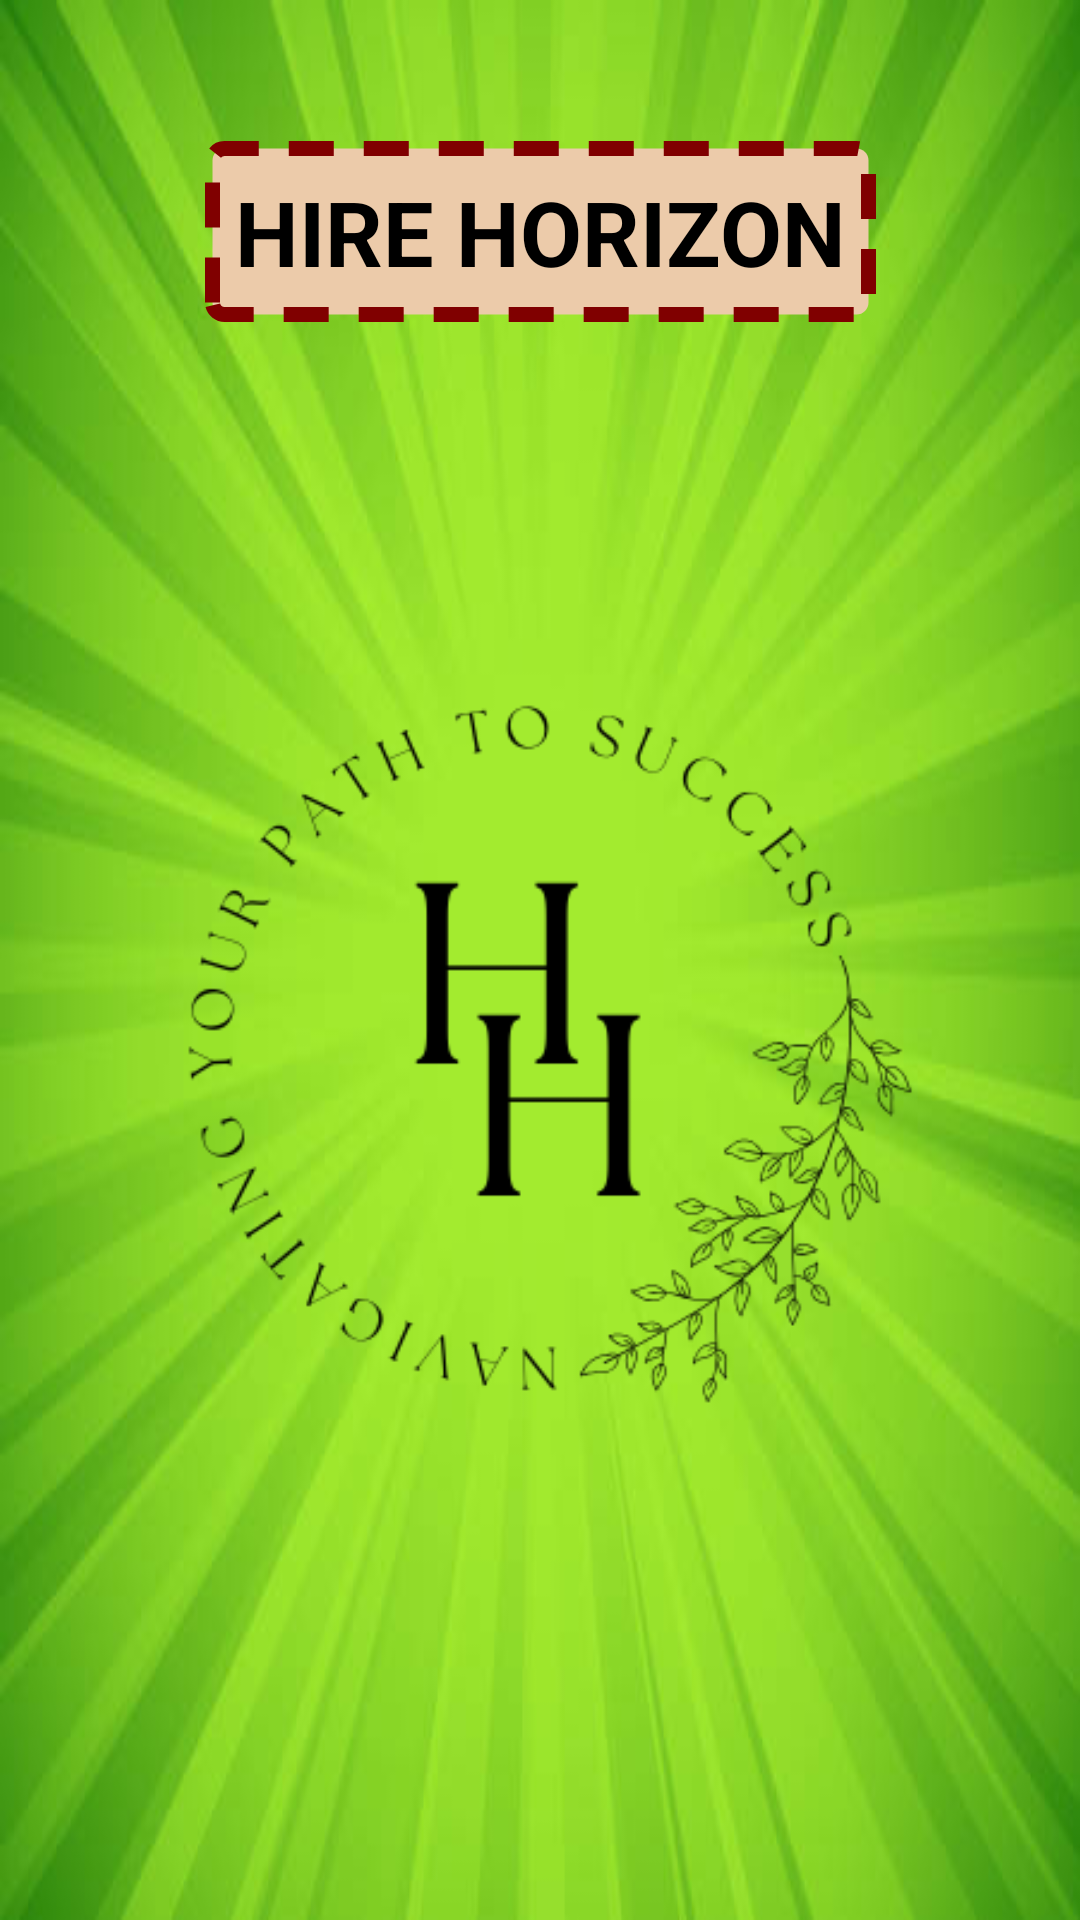

The Android layout XML behind this screen, and the referenced resources:
<!-- AndroidManifest.xml: application theme Theme.Job_application_tracker -->
<!-- res/layout/fragment_authenticate_main.xml -->
<?xml version="1.0" encoding="utf-8"?>
<androidx.constraintlayout.widget.ConstraintLayout xmlns:android="http://schemas.android.com/apk/res/android"
    xmlns:app="http://schemas.android.com/apk/res-auto"
    xmlns:tools="http://schemas.android.com/tools"
    android:layout_width="match_parent"
    android:layout_height="match_parent"
    android:background="@drawable/bg"
    android:padding="15dp"
    tools:context=".views.fragments.AuthenticateMainFragment">

   <TextView
       android:id="@+id/tvWelcome"
       android:layout_width="wrap_content"
       android:layout_height="wrap_content"
       android:layout_marginTop="32dp"
       android:background="@drawable/border"
       android:padding="10dp"
       android:text="HIRE HORIZON"
       android:textColor="@android:color/black"
       android:textSize="30sp"
       android:textStyle="bold"
       app:layout_constraintEnd_toEndOf="parent"
       app:layout_constraintStart_toStartOf="parent"
       app:layout_constraintTop_toTopOf="parent" />

   <ImageView
       android:id="@+id/imgLogo"
       android:layout_width="410dp"
       android:layout_height="400dp"
       android:layout_marginTop="40dp"
       android:src="@drawable/logo"
       app:layout_constraintBottom_toTopOf="@+id/btnSignIn"
       app:layout_constraintEnd_toEndOf="parent"
       app:layout_constraintHorizontal_bias="0.517"
       app:layout_constraintStart_toStartOf="parent"
       app:layout_constraintTop_toBottomOf="@+id/tvWelcome"
       app:layout_constraintVertical_bias="0.5" />

   <Button
       android:id="@+id/btnSignIn"
       android:layout_width="wrap_content"
       android:layout_height="wrap_content"
       android:layout_marginTop="108dp"
       android:backgroundTint="@color/maroon"
       android:text="SIGN IN"
       android:textColor="@color/cream"
       android:textSize="20sp"
       app:layout_constraintEnd_toStartOf="@+id/btnSignUp"
       app:layout_constraintHorizontal_chainStyle="spread"
       app:layout_constraintStart_toStartOf="parent"
       app:layout_constraintTop_toBottomOf="@id/imgLogo" />

   <Button
       android:id="@+id/btnSignUp"
       android:layout_width="wrap_content"
       android:layout_height="wrap_content"
       android:layout_marginTop="108dp"
       android:backgroundTint="@color/maroon"
       android:text="SIGN UP"
       android:textColor="@color/cream"
       android:textSize="20sp"
       app:layout_constraintEnd_toEndOf="parent"
       app:layout_constraintStart_toEndOf="@id/btnSignIn"
       app:layout_constraintTop_toBottomOf="@id/imgLogo" />

</androidx.constraintlayout.widget.ConstraintLayout>
<!-- resources referenced by this layout -->
<resources>
  <color name="cream">#eccbaa</color>
  <color name="maroon">#800000</color>
  <!-- drawable bg: jpg bitmap (drawable, 19770 bytes) -->
  <!-- drawable border (drawable) -->
  <?xml version="1.0" encoding="utf-8"?>
  <shape xmlns:android="http://schemas.android.com/apk/res/android">
      <solid android:color="@color/cream"/> 
      <stroke
          android:width="5dp"
          android:color="@color/maroon"
          android:dashGap="10dp"
          android:dashWidth="15dp"/>
      <corners android:radius="4dp"/> 
  </shape>
  <!-- drawable logo: png bitmap (drawable, 18830 bytes) -->
  <style name="Theme.Job_application_tracker" parent="Base.Theme.Job_application_tracker" />
  <style name="Base.Theme.Job_application_tracker" parent="Theme.MaterialComponents.NoActionBar">
          
          
          <item name="android:windowSwipeToDismiss">false</item>
      </style>
</resources>
